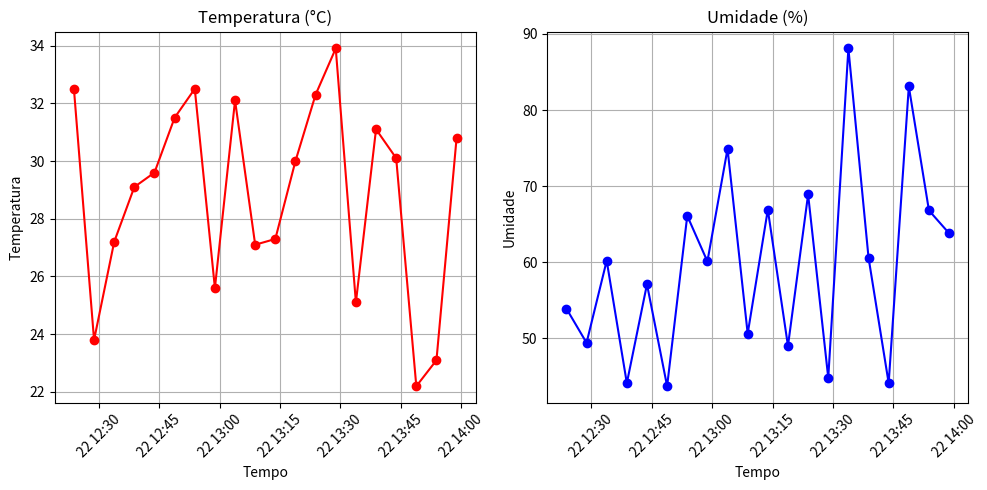

This chart was generated by the following Python code:
import random
import datetime
import matplotlib.pyplot as plt

# --- 1. Gerar dados fictícios de temperatura e umidade ---
num_dados = 20  # quantidade de medições simuladas

# Gerando tempos simulados (um intervalo de 5 minutos entre cada dado)
tempo = [datetime.datetime.now() - datetime.timedelta(minutes=5 * i) for i in range(num_dados)]
tempo.reverse()  # deixar em ordem cronológica

# Gerar dados aleatórios simulando sensores
temperatura = [round(random.uniform(22.0, 35.0), 1) for _ in range(num_dados)]  # °C
umidade = [round(random.uniform(40.0, 90.0), 1) for _ in range(num_dados)]      # %

# --- 2. Exibir dados simulados ---
print("Leituras simuladas de sensores (temperatura e umidade):\n")
for t, temp, umi in zip(tempo, temperatura, umidade):
    print(f"{t.strftime('%H:%M:%S')} -> Temperatura: {temp}°C | Umidade: {umi}%")

# --- 3. Criar o Dashboard (gráficos) ---
plt.figure(figsize=(10, 5))

# Gráfico da Temperatura
plt.subplot(1, 2, 1)
plt.plot(tempo, temperatura, color='red', marker='o', linestyle='-')
plt.title("Temperatura (°C)")
plt.xlabel("Tempo")
plt.ylabel("Temperatura")
plt.xticks(rotation=45)
plt.grid(True)

# Gráfico da Umidade
plt.subplot(1, 2, 2)
plt.plot(tempo, umidade, color='blue', marker='o', linestyle='-')
plt.title("Umidade (%)")
plt.xlabel("Tempo")
plt.ylabel("Umidade")
plt.xticks(rotation=45)
plt.grid(True)

plt.tight_layout()
plt.show()
